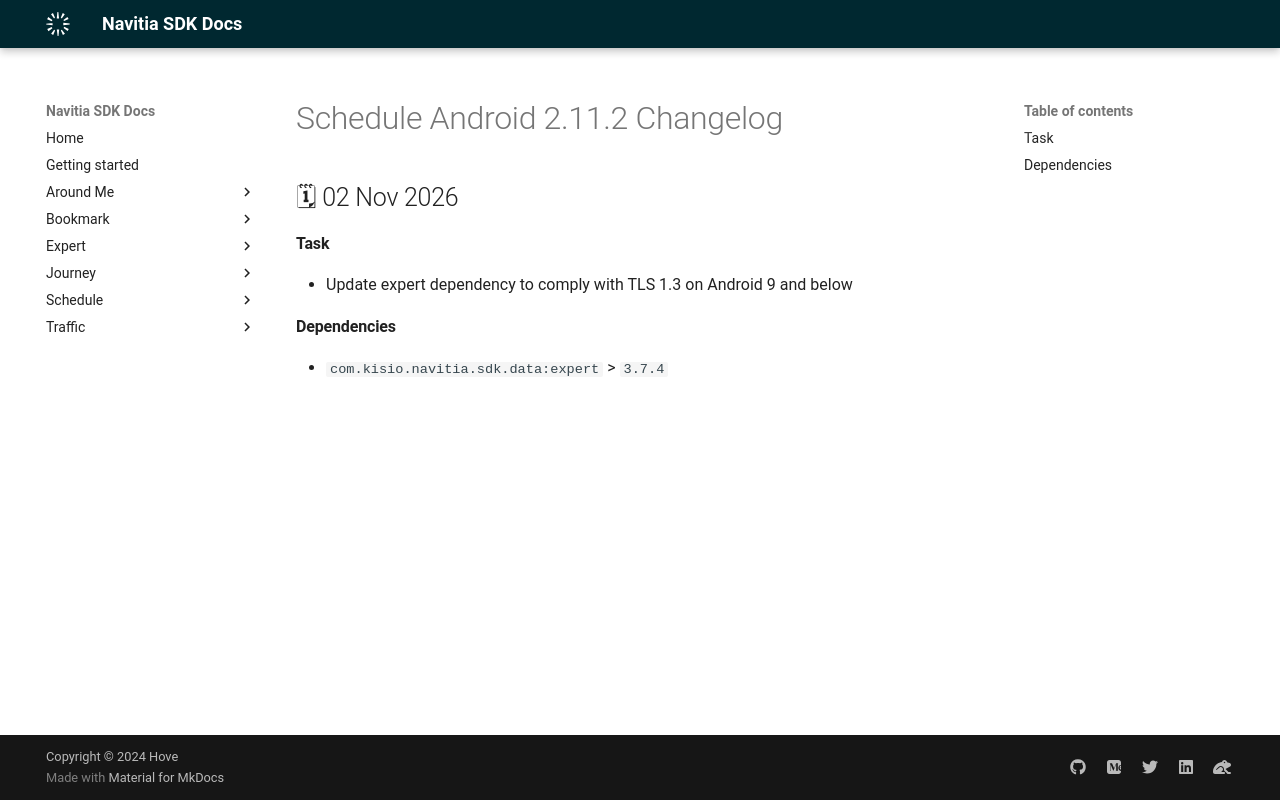

repository: hove-io/navitia_sdk_docs · page: schedule/android/releases/2.11.2/index.html · generator: mkdocs

---
title: Schedule Android 2.11.2 - Changelog - Navitia SDK Docs
---

# Schedule Android 2.11.2 Changelog

<h2>🗓 02 Nov 2026</h2>

#### Task

- Update expert dependency to comply with TLS 1.3 on Android 9 and below

#### Dependencies

- `com.kisio.navitia.sdk.data:expert` > `3.7.4`
